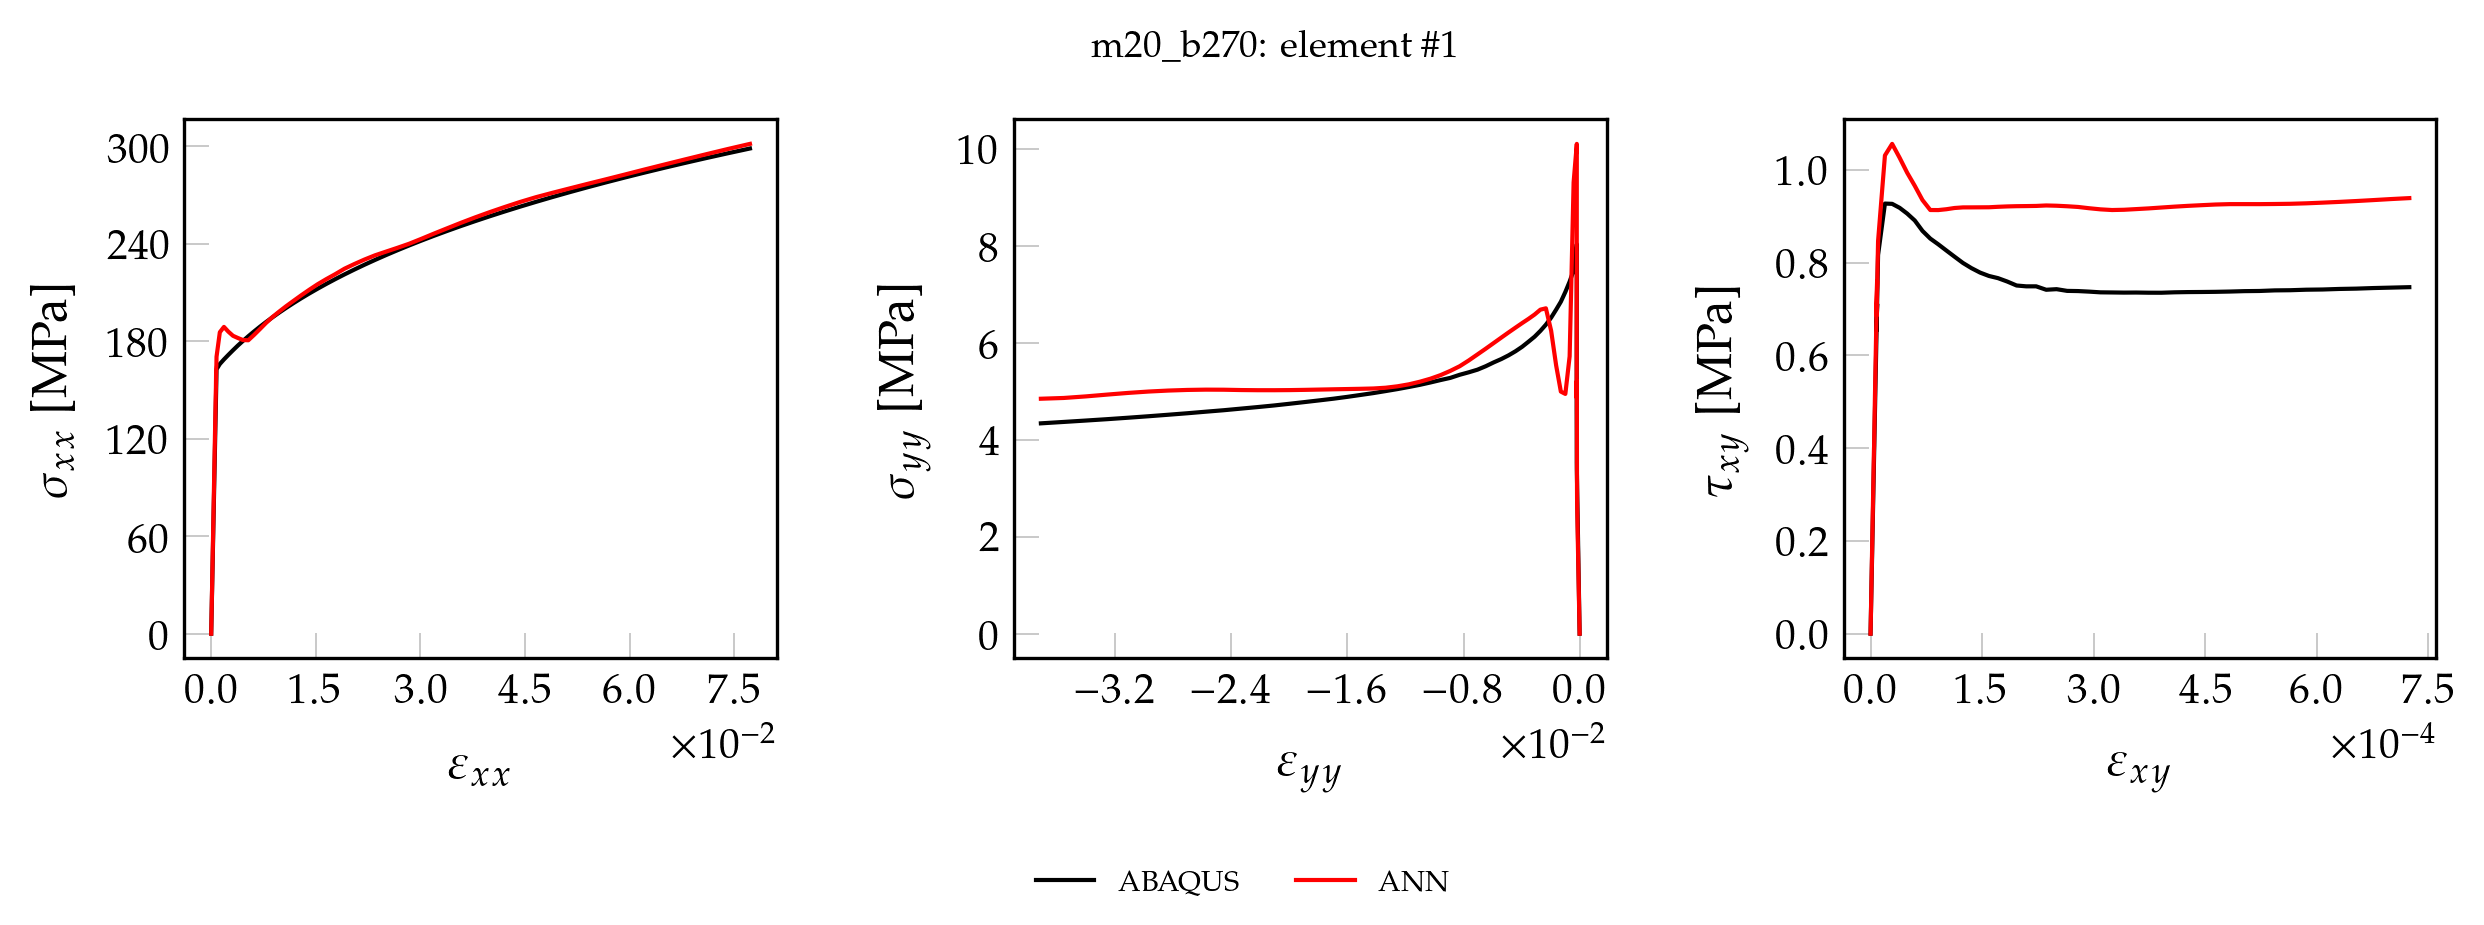

The data file committed next to this chart (first rows):
, exx_t, eyy_t, exy_t, sxx_t, syy_t, sxy_t, pred_x, pred_y, pred_xy
0, 0.000000000000, 0.000000000000, 0.000000000000, 0.000000000000, 0.000000000000, 0.000000000000, 0.000000000000, 0.000000000000, 0.000000000000
1, 0.00001378, -0.000003841, 0.000000097, 2.914, 0.06774, 0.007814, 3.141, 0.05818, 0.008485
2, 0.00002756, -0.000007682, 0.000000193, 5.829, 0.1355, 0.01563, 6.282, 0.1164, 0.01688
3, 0.00004134, -0.00001152, 0.00000029, 8.743, 0.2032, 0.02344, 9.421, 0.1748, 0.02536
4, 0.00005512, -0.00001536, 0.000000387, 11.66, 0.271, 0.03126, 12.56, 0.2331, 0.03384
5, 0.00006891, -0.0000192, 0.000000484, 14.57, 0.3387, 0.03907, 15.7, 0.2915, 0.04231
6, 0.00008269, -0.00002305, 0.00000058, 17.49, 0.4064, 0.04688, 18.84, 0.35, 0.0507
7, 0.00009647, -0.00002689, 0.000000677, 20.4, 0.4742, 0.0547, 21.97, 0.4085, 0.05917
8, 0.0001102, -0.00003073, 0.000000774, 23.32, 0.5419, 0.06251, 25.11, 0.4672, 0.06764
9, 0.000124, -0.00003457, 0.000000871, 26.23, 0.6096, 0.07032, 28.24, 0.5259, 0.07611
10, 0.0001378, -0.00003841, 0.000000967, 29.14, 0.6774, 0.07814, 31.38, 0.5846, 0.08448
11, 0.0001516, -0.00004225, 0.000001064, 32.06, 0.7451, 0.08595, 34.51, 0.6433, 0.09295
12, 0.0001654, -0.00004609, 0.000001161, 34.97, 0.8129, 0.09377, 37.64, 0.7021, 0.1014
13, 0.0001792, -0.00004993, 0.000001258, 37.89, 0.8806, 0.1016, 40.77, 0.7609, 0.1099
14, 0.0001929, -0.00005377, 0.000001354, 40.8, 0.9483, 0.1094, 43.9, 0.82, 0.1182
15, 0.0002067, -0.00005761, 0.000001451, 43.72, 1.016, 0.1172, 47.03, 0.8791, 0.1267
16, 0.0002205, -0.00006145, 0.000001548, 46.63, 1.084, 0.125, 50.16, 0.9381, 0.1351
17, 0.0002343, -0.00006529, 0.000001645, 49.54, 1.152, 0.1328, 53.29, 0.9972, 0.1436
18, 0.0002481, -0.00006913, 0.000001741, 52.46, 1.219, 0.1406, 56.42, 1.056, 0.1519
19, 0.0002618, -0.00007298, 0.000001838, 55.37, 1.287, 0.1485, 59.55, 1.115, 0.1604
20, 0.0002756, -0.00007682, 0.000001935, 58.29, 1.355, 0.1563, 62.67, 1.175, 0.1688
21, 0.0002894, -0.00008066, 0.000002032, 61.2, 1.423, 0.1641, 65.8, 1.234, 0.1773
22, 0.0003032, -0.0000845, 0.000002128, 64.12, 1.49, 0.1719, 68.92, 1.294, 0.1856
23, 0.000317, -0.00008834, 0.000002225, 67.03, 1.558, 0.1797, 72.05, 1.353, 0.194
24, 0.0003307, -0.00009218, 0.000002322, 69.95, 1.626, 0.1875, 75.17, 1.412, 0.2025
25, 0.0003445, -0.00009602, 0.000002419, 72.86, 1.693, 0.1953, 78.29, 1.472, 0.2109
26, 0.0003583, -0.00009986, 0.000002515, 75.77, 1.761, 0.2032, 81.41, 1.532, 0.2192
27, 0.0003721, -0.0001037, 0.000002612, 78.69, 1.829, 0.211, 84.54, 1.592, 0.2277
28, 0.0003859, -0.0001075, 0.000002709, 81.6, 1.897, 0.2188, 87.65, 1.652, 0.2361
29, 0.0003997, -0.0001114, 0.000002806, 84.52, 1.964, 0.2266, 90.77, 1.711, 0.2445
30, 0.0004134, -0.0001152, 0.000002902, 87.43, 2.032, 0.2344, 93.89, 1.771, 0.2528
31, 0.0004272, -0.0001191, 0.000002999, 90.35, 2.1, 0.2422, 97.01, 1.831, 0.2613
32, 0.000441, -0.0001229, 0.000003096, 93.26, 2.168, 0.25, 100.1, 1.891, 0.2697
33, 0.0004548, -0.0001267, 0.000003192, 96.17, 2.235, 0.2579, 103.2, 1.951, 0.278
34, 0.0004686, -0.0001306, 0.000003289, 99.09, 2.303, 0.2657, 106.4, 2.011, 0.2864
35, 0.0004823, -0.0001344, 0.000003386, 102, 2.371, 0.2735, 109.5, 2.072, 0.2948
36, 0.0004961, -0.0001383, 0.000003483, 104.9, 2.439, 0.2813, 112.6, 2.132, 0.3032
37, 0.0005099, -0.0001421, 0.000003579, 107.8, 2.506, 0.2891, 115.7, 2.192, 0.3115
38, 0.0005237, -0.000146, 0.000003676, 110.7, 2.574, 0.2969, 118.8, 2.252, 0.3199
39, 0.0005375, -0.0001498, 0.000003773, 113.7, 2.642, 0.3047, 121.9, 2.313, 0.3283
40, 0.0005512, -0.0001536, 0.00000387, 116.6, 2.71, 0.3126, 125, 2.373, 0.3367
41, 0.000565, -0.0001575, 0.000003966, 119.5, 2.777, 0.3204, 128.1, 2.434, 0.345
42, 0.0005788, -0.0001613, 0.000004063, 122.4, 2.845, 0.3282, 131.3, 2.494, 0.3534
43, 0.0005926, -0.0001652, 0.00000416, 125.3, 2.913, 0.336, 134.4, 2.554, 0.3618
44, 0.0006064, -0.000169, 0.000004257, 128.2, 2.98, 0.3438, 137.5, 2.616, 0.3702
45, 0.0006202, -0.0001728, 0.000004353, 131.1, 3.048, 0.3516, 140.6, 2.685, 0.3784
46, 0.0006339, -0.0001767, 0.00000445, 134.1, 3.116, 0.3594, 143.6, 2.789, 0.3866
47, 0.0006477, -0.0001805, 0.000004547, 137, 3.184, 0.3672, 146.6, 3.022, 0.3941
48, 0.0006615, -0.0001844, 0.000004644, 139.9, 3.251, 0.3751, 149.2, 3.565, 0.3998
49, 0.0006753, -0.0001882, 0.00000474, 142.8, 3.319, 0.3829, 151.5, 4.466, 0.4035
50, 0.0006891, -0.000192, 0.000004837, 145.7, 3.387, 0.3907, 156.1, 4.895, 0.415
51, 0.0007035, -0.0001958, 0.0000059, 148.8, 3.523, 0.4765, 161.1, 5.098, 0.5117
52, 0.0007208, -0.0001981, 0.000008803, 152.6, 4.177, 0.711, 164, 5.217, 0.7607
53, 0.0007429, -0.0002028, 0.000008093, 157.4, 4.631, 0.6537, 165.2, 4.862, 0.6859
54, 0.0007631, -0.0001941, 0.00001011, 162.7, 8.037, 0.8166, 170.4, 10.11, 0.8465
55, 0.001238, -0.0004146, 0.00001934, 165.9, 7.498, 0.9274, 185.5, 9.313, 1.031
56, 0.001827, -0.0006886, 0.00002903, 168.8, 7.265, 0.9268, 188.8, 5.723, 1.056
57, 0.002462, -0.0009844, 0.0000391, 171.6, 7.052, 0.9183, 185.8, 4.947, 1.026
58, 0.003125, -0.001295, 0.00004926, 174.4, 6.849, 0.9059, 183.3, 4.996, 0.9939
59, 0.003816, -0.001619, 0.00005949, 177.3, 6.687, 0.8909, 182, 5.535, 0.9656
... 41 more rows
